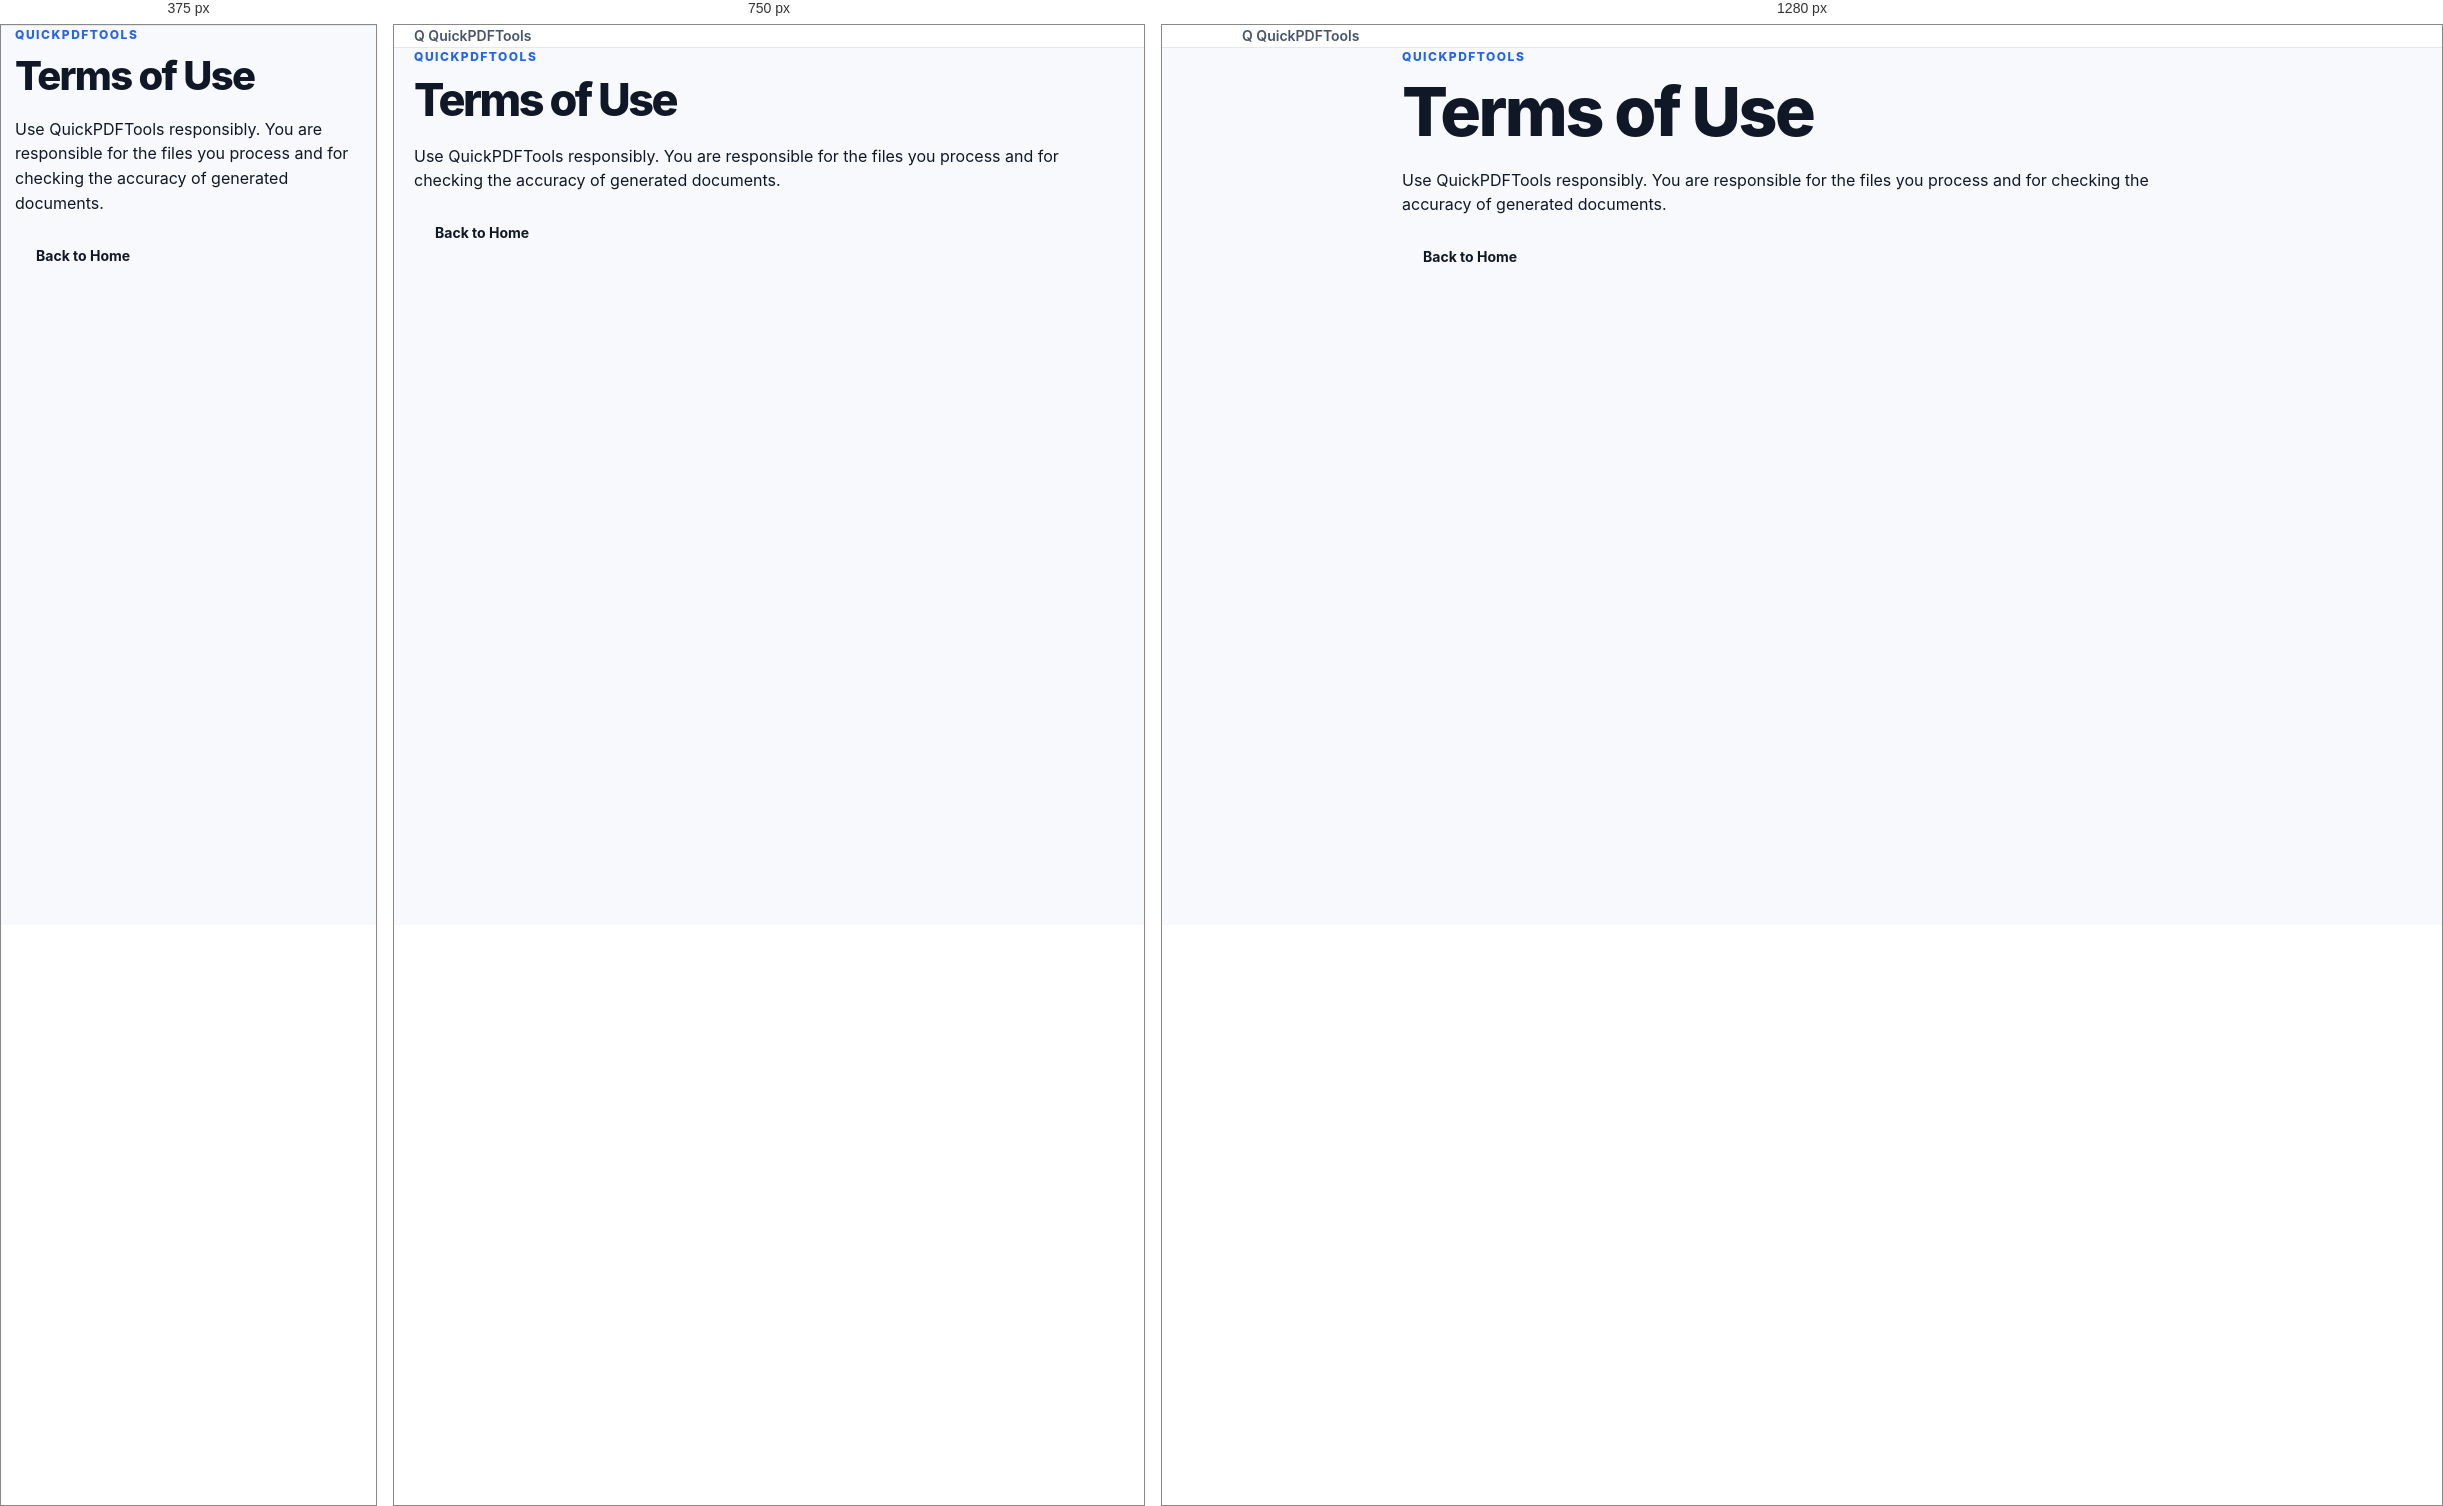
Rendered at 375 px, 750 px and 1280 px, left to right.

<!-- file: terms.html -->
<!doctype html><html lang="en"><head><meta charset="utf-8"><meta name="viewport" content="width=device-width,initial-scale=1"><title>Terms of Use — QuickPDFTools</title><link rel="stylesheet" href="css/style.css"></head><body><header class="site-header"><div class="container nav"><a class="logo" href="index.html"><span>Q</span> QuickPDFTools</a></div></header><main class="section"><div class="container" style="max-width:800px"><div class="eyebrow">QUICKPDFTOOLS</div><h1>Terms of Use</h1><p>Use QuickPDFTools responsibly. You are responsible for the files you process and for checking the accuracy of generated documents.</p><p><a class="btn primary" href="index.html">Back to Home</a></p></div></main></body></html>

/* @media block from style.css */
@media(max-width:850px){
  .tool-grid{grid-template-columns:repeat(2,1fr)}
  .how-card{grid-template-columns:1fr}
}

/* @media block from style.css */
@media(max-width:650px){
  .container{width:min(100% - 28px,1120px)}
  .nav{display:none;position:absolute;top:72px;left:0;right:0;background:#fff;border-bottom:1px solid var(--line);padding:15px 20px;flex-direction:column;align-items:flex-start}
  .nav.open{display:flex}
  .menu-toggle{display:block}
  .hero-inner{padding:62px 0 52px}
  h1{letter-spacing:-1.7px}
  .hero-text{font-size:16px}
  .trust-row{gap:10px 18px}
  .section-heading{display:block}
  .section-heading>p{margin-top:10px}
  .tool-grid,.benefit-grid{grid-template-columns:1fr}
  .tools-section,.why-section,.how-section{padding:54px 0}
  .how-card{padding:30px 24px}
  .steps{grid-template-columns:1fr}
  .footer-top{display:block}
  .footer-links{margin-top:22px}
}

/* @media block from style.css */
@media(max-width:650px){
  .tool-hero{padding:34px 0 22px}
  .tool-shell-header{padding:18px}
  .tool-shell-body{padding:18px}
  .tool-help{grid-template-columns:1fr}
}